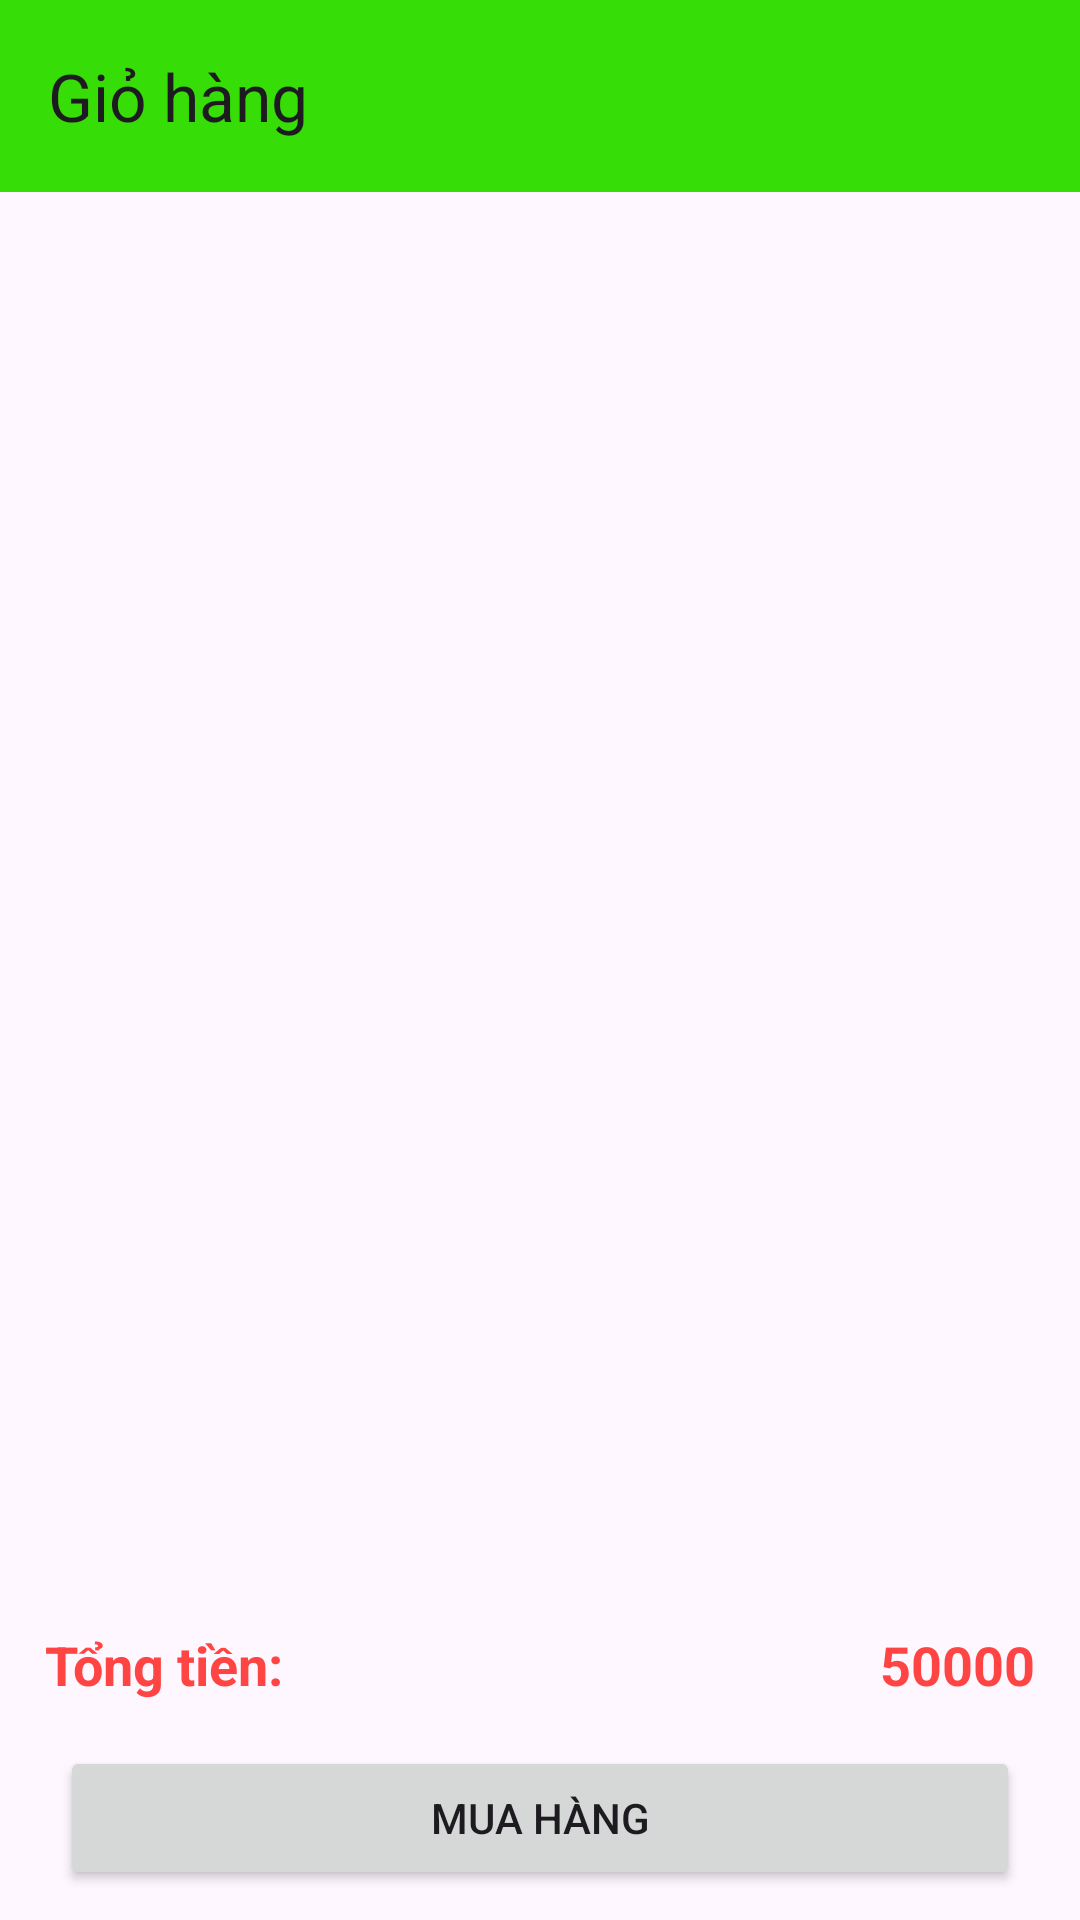

Reconstruct the res/layout file that produces this screen, plus the resources it refers to.
<!-- AndroidManifest.xml: application theme Theme.PRM392MilkEcommerce -->
<!-- res/layout/activity_cart.xml -->
<?xml version="1.0" encoding="utf-8"?>
<androidx.constraintlayout.widget.ConstraintLayout xmlns:android="http://schemas.android.com/apk/res/android"
    xmlns:app="http://schemas.android.com/apk/res-auto"
    xmlns:tools="http://schemas.android.com/tools"
    android:id="@+id/main"
    android:layout_width="match_parent"
    android:layout_height="match_parent"
    tools:context=".activity.CartActivity">

    <TextView
        android:id="@+id/txtCartBlank"
        app:layout_constraintTop_toTopOf="parent"
        app:layout_constraintBottom_toBottomOf="parent"
        android:textStyle="bold"
        android:visibility="gone"
        android:text="Giỏ hàng trống"
        android:gravity="center"
        android:textSize="18sp"
        android:layout_width="match_parent"
        android:layout_height="wrap_content"/>

    <androidx.appcompat.widget.Toolbar
        android:id="@+id/cartToolbar"
        android:layout_width="match_parent"
        android:layout_height="?attr/actionBarSize"
        app:layout_constraintTop_toTopOf="parent"
        app:title="Giỏ hàng"
        android:background="#36DD07"/>

    <androidx.recyclerview.widget.RecyclerView
        android:id="@+id/recyclerViewCart"
        android:layout_margin="5dp"
        app:layout_constraintTop_toBottomOf="@+id/cartToolbar"
        app:layout_constraintBottom_toTopOf="@+id/layout1"
        app:layout_constraintBottom_toBottomOf="parent"
        android:layout_width="match_parent"
        android:layout_height="0dp"/>

    <LinearLayout
        android:id="@+id/layout1"
        android:layout_marginBottom="10dp"
        app:layout_constraintBottom_toTopOf="@+id/btnCartBuy"
        android:weightSum="2"
        android:orientation="horizontal"
        android:layout_width="match_parent"
        android:layout_height="wrap_content"
        app:layout_constraintBottom_toBottomOf="parent">

        <TextView
            android:padding="5dp"
            android:layout_marginLeft="10dp"
            android:layout_weight="1"
            android:text="Tổng tiền: "
            android:textSize="18sp"
            android:textColor="@android:color/holo_red_light"
            android:textStyle="bold"
            android:layout_width="wrap_content"
            android:layout_height="wrap_content"/>

        <TextView
            android:id="@+id/txtCartTotalPrice"
            android:padding="5dp"
            android:layout_weight="1"
            android:text="50000"
            android:gravity="right"
            android:layout_marginRight="10dp"
            android:textSize="18sp"
            android:textColor="@android:color/holo_red_light"
            android:textStyle="bold"
            android:layout_width="wrap_content"
            android:layout_height="wrap_content"/>
    </LinearLayout>
    <Button
        android:id="@+id/btnCartBuy"
        android:text="Mua hàng"
        android:layout_marginBottom="10dp"
        android:layout_marginStart="20dp"
        android:layout_marginEnd="20dp"
        android:layout_width="match_parent"
        android:layout_height="wrap_content"
        app:layout_constraintBottom_toBottomOf="parent"/>
</androidx.constraintlayout.widget.ConstraintLayout>
<!-- resources referenced by this layout -->
<resources>
  <style name="Theme.PRM392MilkEcommerce" parent="Base.Theme.PRM392MilkEcommerce" />
  <style name="Base.Theme.PRM392MilkEcommerce" parent="Theme.Material3.DayNight.NoActionBar">
          
          
      </style>
</resources>
